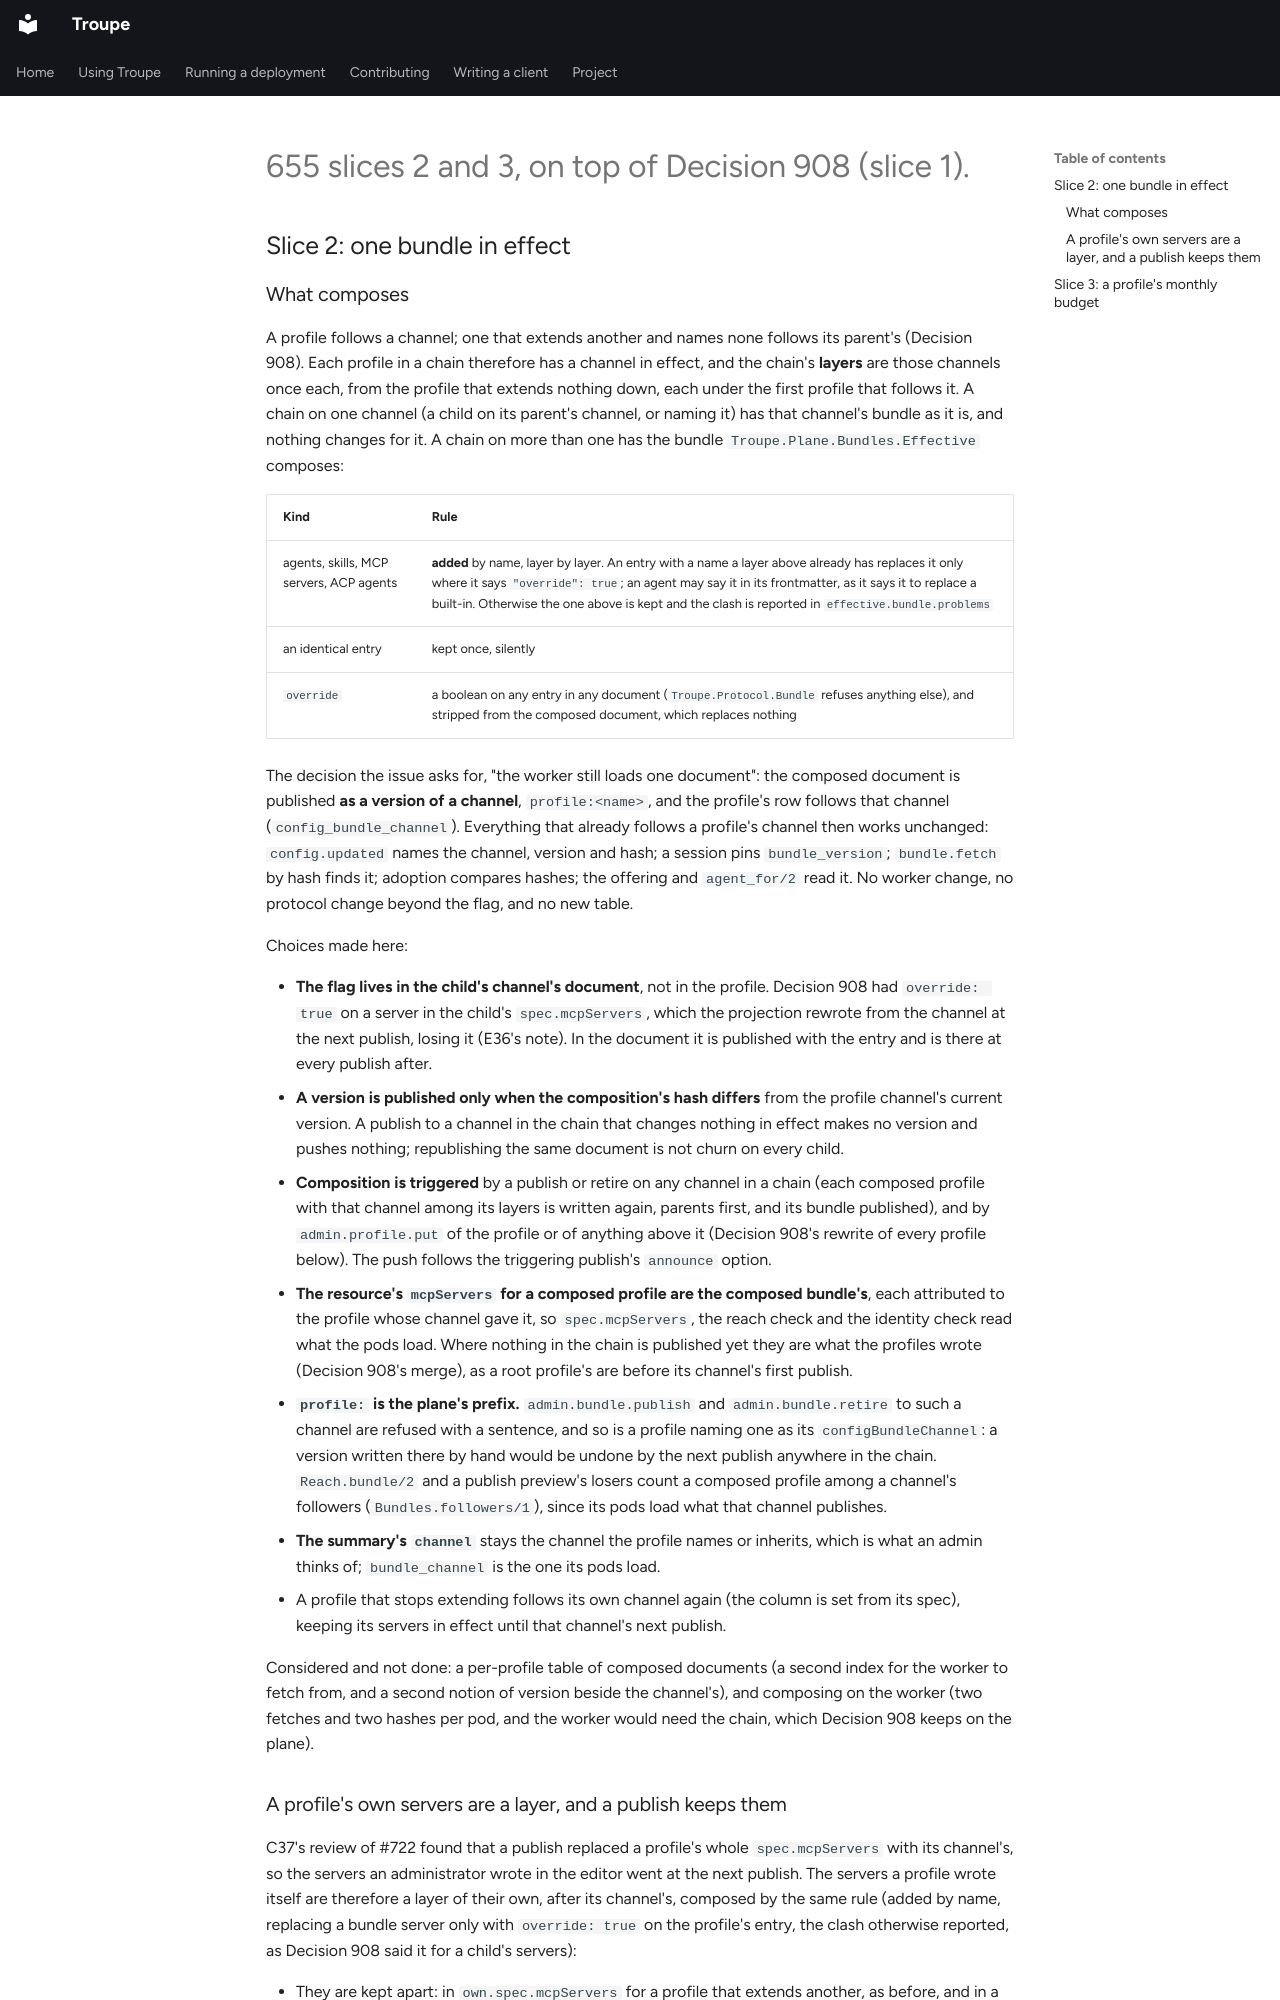

repository: it-minds/troupe · page: decisions/0910-a-child-profile-loads-one-bundle-composed-from-its-chain-and-a-profile-may-carry-a-monthly-budget-a-child-only-lowers/index.html · generator: mkdocs

---
number: 910
title: "A profile that extends one on another channel loads one bundle the plane composes from the channels of its chain, added by name with override: true in the document to replace, published as a version of the plane's own profile:<name> channel only when it changes; and a profile may carry a monthly budget, a rung after the person's and before the team's, which a child can only lower and is refused raising"
date: 2026-10-16
status: accepted
issue: 655
paths:
  - apps/troupe_plane/lib/troupe/plane/bundles/effective.ex
  - apps/troupe_plane/lib/troupe/plane/bundles.ex
  - apps/troupe_plane/lib/troupe/plane/fleet/extends.ex
  - apps/troupe_plane/lib/troupe/plane/fleet/profile.ex
  - apps/troupe_plane/lib/troupe/plane/budget.ex
  - apps/troupe_plane/lib/troupe/plane/profile_budget.ex
symbols:
  - Troupe.Plane.Bundles.Effective
  - Troupe.Plane.Bundles.publish_effective/2
  - Troupe.Plane.Bundles.project_mcp_servers/3
  - Troupe.Plane.Fleet.Extends.refresh/2
  - Troupe.Plane.Fleet.Extends.own_servers/1
  - Troupe.Plane.ProfileBudget
  - Troupe.Plane.Budget.reserve/5
gist: "child's bundle = chain's channels composed, override in the document; one hash on profile:<name>; profile budget monthly, child only lowers"
---

#655 slices 2 and 3, on top of Decision 908 (slice 1).

## Slice 2: one bundle in effect

### What composes

A profile follows a channel; one that extends another and names none follows its parent's
(Decision 908). Each profile in a chain therefore has a channel in effect, and the chain's
**layers** are those channels once each, from the profile that extends nothing down, each
under the first profile that follows it. A chain on one channel (a child on its parent's
channel, or naming it) has that channel's bundle as it is, and nothing changes for it. A
chain on more than one has the bundle `Troupe.Plane.Bundles.Effective` composes:

| Kind | Rule |
| --- | --- |
| agents, skills, MCP servers, ACP agents | **added** by name, layer by layer. An entry with a name a layer above already has replaces it only where it says `"override": true`; an agent may say it in its frontmatter, as it says it to replace a built-in. Otherwise the one above is kept and the clash is reported in `effective.bundle.problems` |
| an identical entry | kept once, silently |
| `override` | a boolean on any entry in any document (`Troupe.Protocol.Bundle` refuses anything else), and stripped from the composed document, which replaces nothing |

The decision the issue asks for, "the worker still loads one document": the composed
document is published **as a version of a channel**, `profile:<name>`, and the profile's row
follows that channel (`config_bundle_channel`). Everything that already follows a profile's
channel then works unchanged: `config.updated` names the channel, version and hash; a
session pins `bundle_version`; `bundle.fetch` by hash finds it; adoption compares hashes;
the offering and `agent_for/2` read it. No worker change, no protocol change beyond the
flag, and no new table.

Choices made here:

- **The flag lives in the child's channel's document**, not in the profile. Decision 908
  had `override: true` on a server in the child's `spec.mcpServers`, which the projection
  rewrote from the channel at the next publish, losing it (E36's note). In the document
  it is published with the entry and is there at every publish after.
- **A version is published only when the composition's hash differs** from the profile
  channel's current version. A publish to a channel in the chain that changes nothing in
  effect makes no version and pushes nothing; republishing the same document is not
  churn on every child.
- **Composition is triggered** by a publish or retire on any channel in a chain (each
  composed profile with that channel among its layers is written again, parents first,
  and its bundle published), and by `admin.profile.put` of the profile or of anything
  above it (Decision 908's rewrite of every profile below). The push follows the
  triggering publish's `announce` option.
- **The resource's `mcpServers` for a composed profile are the composed bundle's**, each
  attributed to the profile whose channel gave it, so `spec.mcpServers`, the reach check
  and the identity check read what the pods load. Where nothing in the chain is published
  yet they are what the profiles wrote (Decision 908's merge), as a root profile's are
  before its channel's first publish.
- **`profile:` is the plane's prefix.** `admin.bundle.publish` and `admin.bundle.retire` to
  such a channel are refused with a sentence, and so is a profile naming one as its
  `configBundleChannel`: a version written there by hand would be undone by the next
  publish anywhere in the chain. `Reach.bundle/2` and a publish preview's losers count a
  composed profile among a channel's followers (`Bundles.followers/1`), since its pods load
  what that channel publishes.
- **The summary's `channel`** stays the channel the profile names or inherits, which is
  what an admin thinks of; `bundle_channel` is the one its pods load.
- A profile that stops extending follows its own channel again (the column is set from its
  spec), keeping its servers in effect until that channel's next publish.

Considered and not done: a per-profile table of composed documents (a second index for
the worker to fetch from, and a second notion of version beside the channel's), and
composing on the worker (two fetches and two hashes per pod, and the worker would need the
chain, which Decision 908 keeps on the plane).
